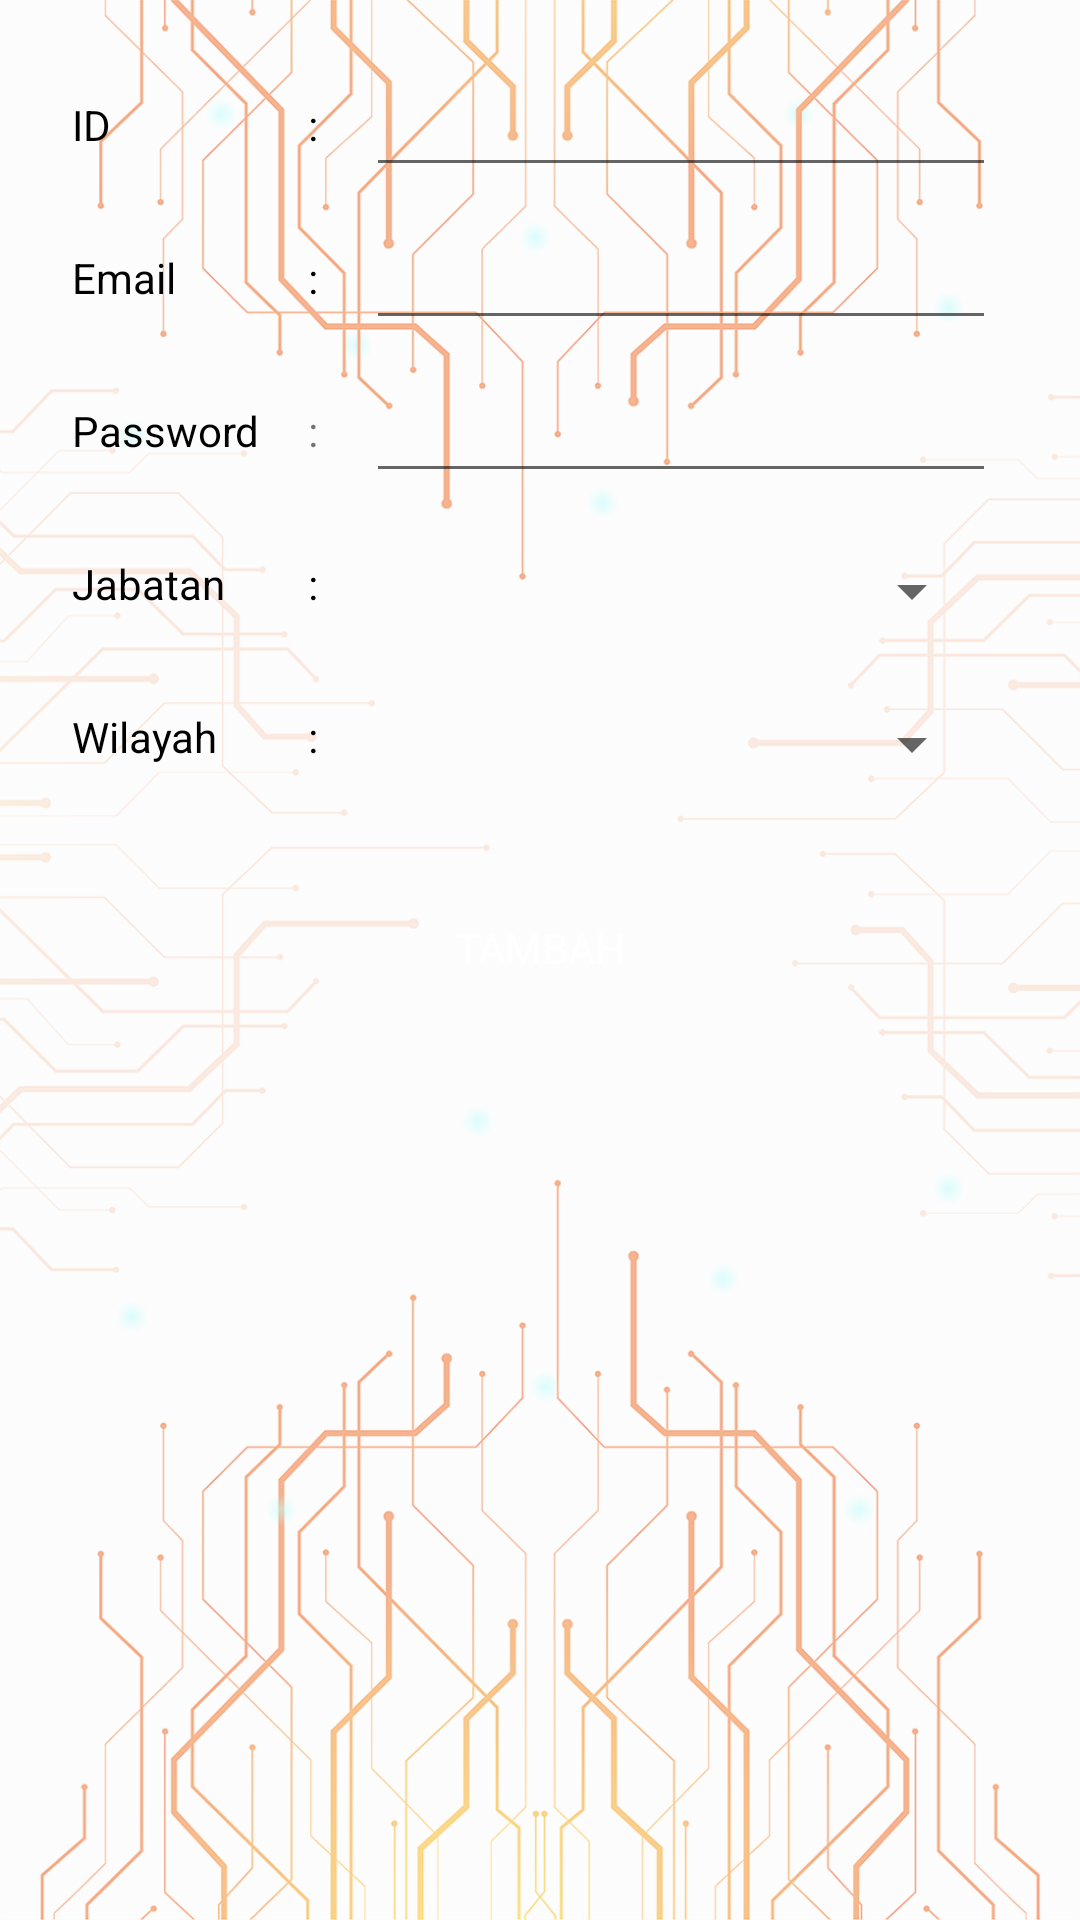

Reconstruct the res/layout file that produces this screen, plus the resources it refers to.
<!-- AndroidManifest.xml: application theme AppTheme -->
<!-- res/layout/activity_add_user.xml -->
<?xml version="1.0" encoding="utf-8"?>
<androidx.constraintlayout.widget.ConstraintLayout xmlns:android="http://schemas.android.com/apk/res/android"
    xmlns:app="http://schemas.android.com/apk/res-auto"
    xmlns:tools="http://schemas.android.com/tools"
    android:layout_width="match_parent"
    android:layout_height="match_parent"
    android:background="@drawable/bg_pengaduan"
    tools:context=".Activity.DetailUserActivity">

    <TextView
        android:id="@+id/textView4"
        android:layout_width="wrap_content"
        android:layout_height="wrap_content"
        android:layout_marginStart="24dp"
        android:layout_marginTop="32dp"
        android:text="ID"
        android:textColor="#000"
        app:layout_constraintStart_toStartOf="parent"
        app:layout_constraintTop_toTopOf="parent" />

    <TextView
        android:id="@+id/textView6"
        android:layout_width="wrap_content"
        android:layout_height="wrap_content"
        android:layout_marginTop="32dp"
        android:text="Email"
        android:textColor="#000"
        app:layout_constraintStart_toStartOf="@+id/textView4"
        app:layout_constraintTop_toBottomOf="@+id/textView4" />

    <TextView
        android:id="@+id/textView7"
        android:layout_width="wrap_content"
        android:layout_height="wrap_content"
        android:layout_marginTop="32dp"
        android:text="Jabatan"
        android:textColor="#000"
        app:layout_constraintStart_toStartOf="@+id/textView6"
        app:layout_constraintTop_toBottomOf="@+id/textView8" />

    <TextView
        android:id="@+id/textView9"
        android:layout_width="wrap_content"
        android:layout_height="wrap_content"
        android:text=":"
        android:textColor="#000"
        app:layout_constraintBottom_toBottomOf="@+id/textView7"
        app:layout_constraintStart_toStartOf="@+id/textView12"
        app:layout_constraintTop_toTopOf="@+id/textView7" />

    <TextView
        android:id="@+id/textView10"
        android:layout_width="wrap_content"
        android:layout_height="wrap_content"
        android:text=":"
        android:textColor="#000"
        app:layout_constraintBottom_toBottomOf="@+id/textView6"
        app:layout_constraintEnd_toEndOf="@+id/textView12"
        app:layout_constraintStart_toStartOf="@+id/textView12"
        app:layout_constraintTop_toTopOf="@+id/textView6" />

    <TextView
        android:id="@+id/textView11"
        android:layout_width="wrap_content"
        android:layout_height="wrap_content"
        android:text=":"
        android:textColor="#000"
        app:layout_constraintBottom_toBottomOf="@+id/textView4"
        app:layout_constraintStart_toStartOf="@+id/textView10"
        app:layout_constraintTop_toTopOf="@+id/textView4" />

    <EditText
        android:id="@+id/etID"
        android:layout_width="wrap_content"
        android:layout_height="wrap_content"
        android:layout_marginStart="16dp"
        android:ems="10"
        android:inputType="textPersonName"
        app:layout_constraintBottom_toBottomOf="@+id/textView11"
        app:layout_constraintStart_toEndOf="@+id/textView11"
        app:layout_constraintTop_toTopOf="@+id/textView11" />

    <EditText
        android:id="@+id/etEmail"
        android:layout_width="wrap_content"
        android:layout_height="wrap_content"
        android:layout_marginStart="16dp"
        android:ems="10"
        android:inputType="textPersonName"
        app:layout_constraintBottom_toBottomOf="@+id/textView10"
        app:layout_constraintStart_toEndOf="@+id/textView10"
        app:layout_constraintTop_toTopOf="@+id/textView10" />

    <Spinner
        android:id="@+id/spJabatan"
        android:layout_width="0dp"
        android:layout_height="wrap_content"
        android:layout_marginStart="16dp"
        android:layout_marginEnd="32dp"
        app:layout_constraintBottom_toBottomOf="@+id/textView9"
        app:layout_constraintEnd_toEndOf="parent"
        app:layout_constraintHorizontal_bias="1.0"
        app:layout_constraintStart_toEndOf="@+id/textView9"
        app:layout_constraintTop_toTopOf="@+id/textView9"
        app:layout_constraintVertical_bias="0.0" />

    <TextView
        android:id="@+id/textView14"
        android:layout_width="wrap_content"
        android:layout_height="wrap_content"
        android:layout_marginTop="32dp"
        android:text="Wilayah"
        android:textColor="#000"
        app:layout_constraintStart_toStartOf="@+id/textView7"
        app:layout_constraintTop_toBottomOf="@+id/textView7" />

    <TextView
        android:id="@+id/textView15"
        android:layout_width="wrap_content"
        android:layout_height="wrap_content"
        android:text=":"
        android:textColor="#000"
        app:layout_constraintBottom_toBottomOf="@+id/textView14"
        app:layout_constraintStart_toStartOf="@+id/textView9"
        app:layout_constraintTop_toTopOf="@+id/textView14" />

    <Spinner
        android:id="@+id/spWilayah"
        android:layout_width="0dp"
        android:layout_height="wrap_content"
        android:layout_marginEnd="32dp"
        app:layout_constraintBottom_toBottomOf="@+id/textView15"
        app:layout_constraintEnd_toEndOf="parent"
        app:layout_constraintHorizontal_bias="0.0"
        app:layout_constraintStart_toStartOf="@+id/spJabatan"
        app:layout_constraintTop_toTopOf="@+id/textView15"
        app:layout_constraintVertical_bias="0.0" />

    <Button
        android:id="@+id/btnTambah"
        android:layout_width="0dp"
        android:layout_height="wrap_content"
        android:layout_marginStart="32dp"
        android:layout_marginTop="32dp"
        android:layout_marginEnd="32dp"
        android:background="@drawable/bg_button"
        android:text="TAMBAH"
        android:textColor="#FFF"
        app:layout_constraintEnd_toEndOf="parent"
        app:layout_constraintStart_toStartOf="parent"
        app:layout_constraintTop_toBottomOf="@+id/spWilayah" />

    <TextView
        android:id="@+id/textView8"
        android:layout_width="wrap_content"
        android:layout_height="wrap_content"
        android:layout_marginTop="32dp"
        android:text="Password"
        android:textColor="#000"
        app:layout_constraintStart_toStartOf="@+id/textView6"
        app:layout_constraintTop_toBottomOf="@+id/textView6" />

    <TextView
        android:id="@+id/textView12"
        android:layout_width="wrap_content"
        android:layout_height="wrap_content"
        android:layout_marginStart="16dp"
        android:text=":"
        app:layout_constraintBottom_toTopOf="@+id/textView9"
        app:layout_constraintStart_toEndOf="@+id/textView8"
        app:layout_constraintTop_toBottomOf="@+id/textView10"
        app:layout_constraintRight_toLeftOf="@id/etPassword"/>

    <EditText
        android:id="@+id/etPassword"
        android:layout_width="wrap_content"
        android:layout_height="wrap_content"
        android:layout_marginStart="16dp"
        android:ems="10"
        android:inputType="textPassword"
        app:layout_constraintBottom_toBottomOf="@+id/textView12"
        app:layout_constraintStart_toEndOf="@+id/textView12"
        app:layout_constraintTop_toTopOf="@+id/textView12" />

</androidx.constraintlayout.widget.ConstraintLayout>
<!-- resources referenced by this layout -->
<resources>
  <!-- drawable bg_pengaduan: png bitmap (drawable-v24, 295477 bytes) -->
  <style name="AppTheme" parent="Theme.AppCompat.Light.DarkActionBar">
          
          <item name="colorPrimary">@color/colorPrimary</item>
          <item name="colorPrimaryDark">@color/colorPrimaryDark</item>
          <item name="colorAccent">@color/colorAccent</item>
          <item name="fontFamily">@font/montserrat_regular</item>
      </style>
  <!-- not gathered from this repository: default colours our renderer supplied (Android Studio template values) -->
  <color name="colorPrimary">#FF6200EE</color>
  <color name="colorPrimaryDark">#FF3700B3</color>
  <color name="colorAccent">#FF03DAC5</color>
</resources>
